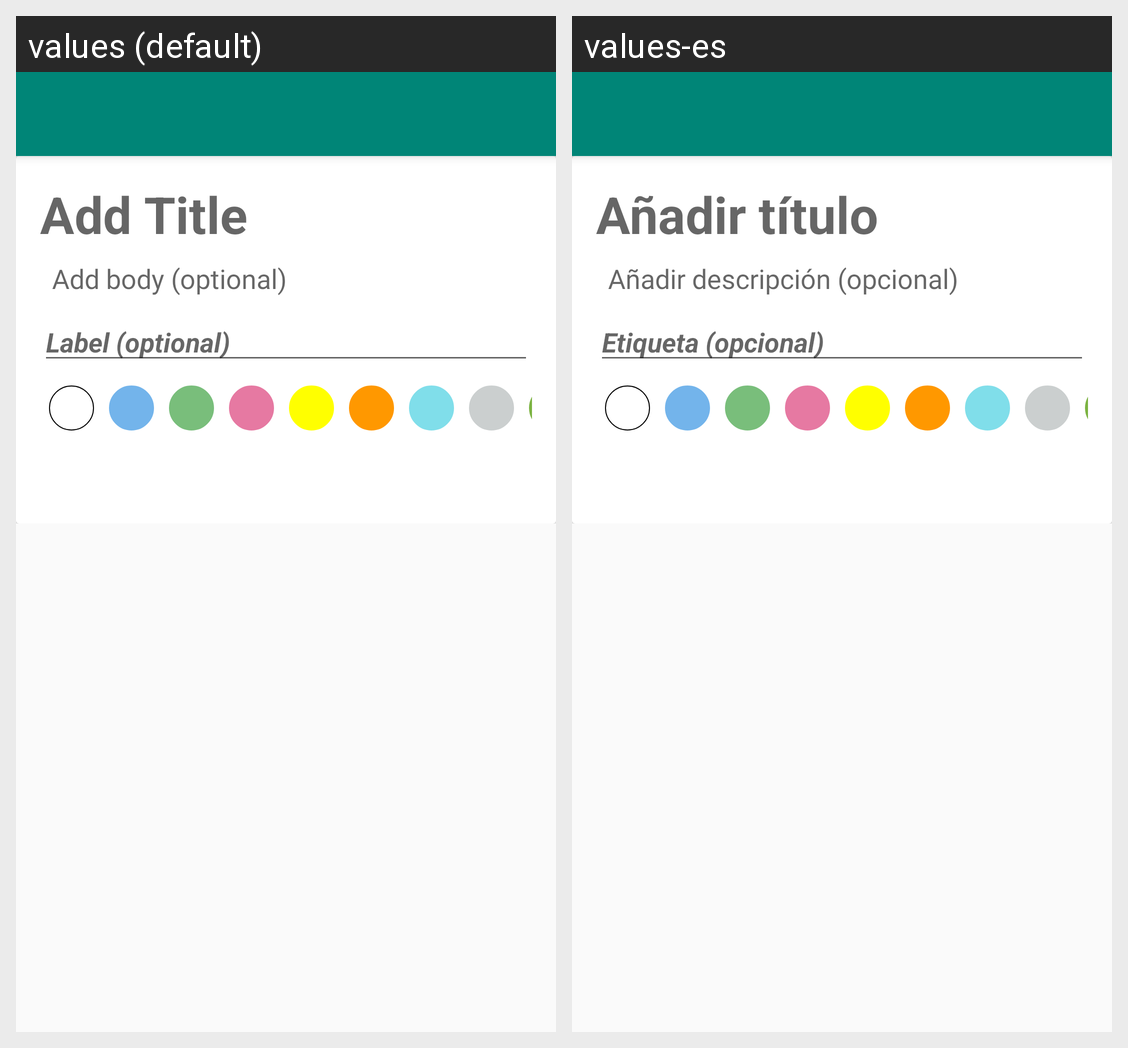

Here is an Android app screen in its default locale and in the app's own translations. Write out the translated-string differences for the strings that appear on this screen.
Android screen res/layout/activity_enter_nota_main.xml rendered under 2 locales, left to right: values (default), values-es. Device: Nexus 5 (rendered at 1080×1920; each locale shown at half size, 540×960, under a caption strip naming it); theme AppTheme.
Strings drawn on this screen, with the default value and each locale's value (text and hints the layout hard-codes, and strings that could not be matched under every locale, appear in the picture but are not listed):

notas_titulo
  values: Add Title
  values-es: Añadir título

notas_cuerpo
  values: Add body (optional)
  values-es: Añadir descripción (opcional)

notas_etiqueta
  values: Label (optional)
  values-es: Etiqueta (opcional)
